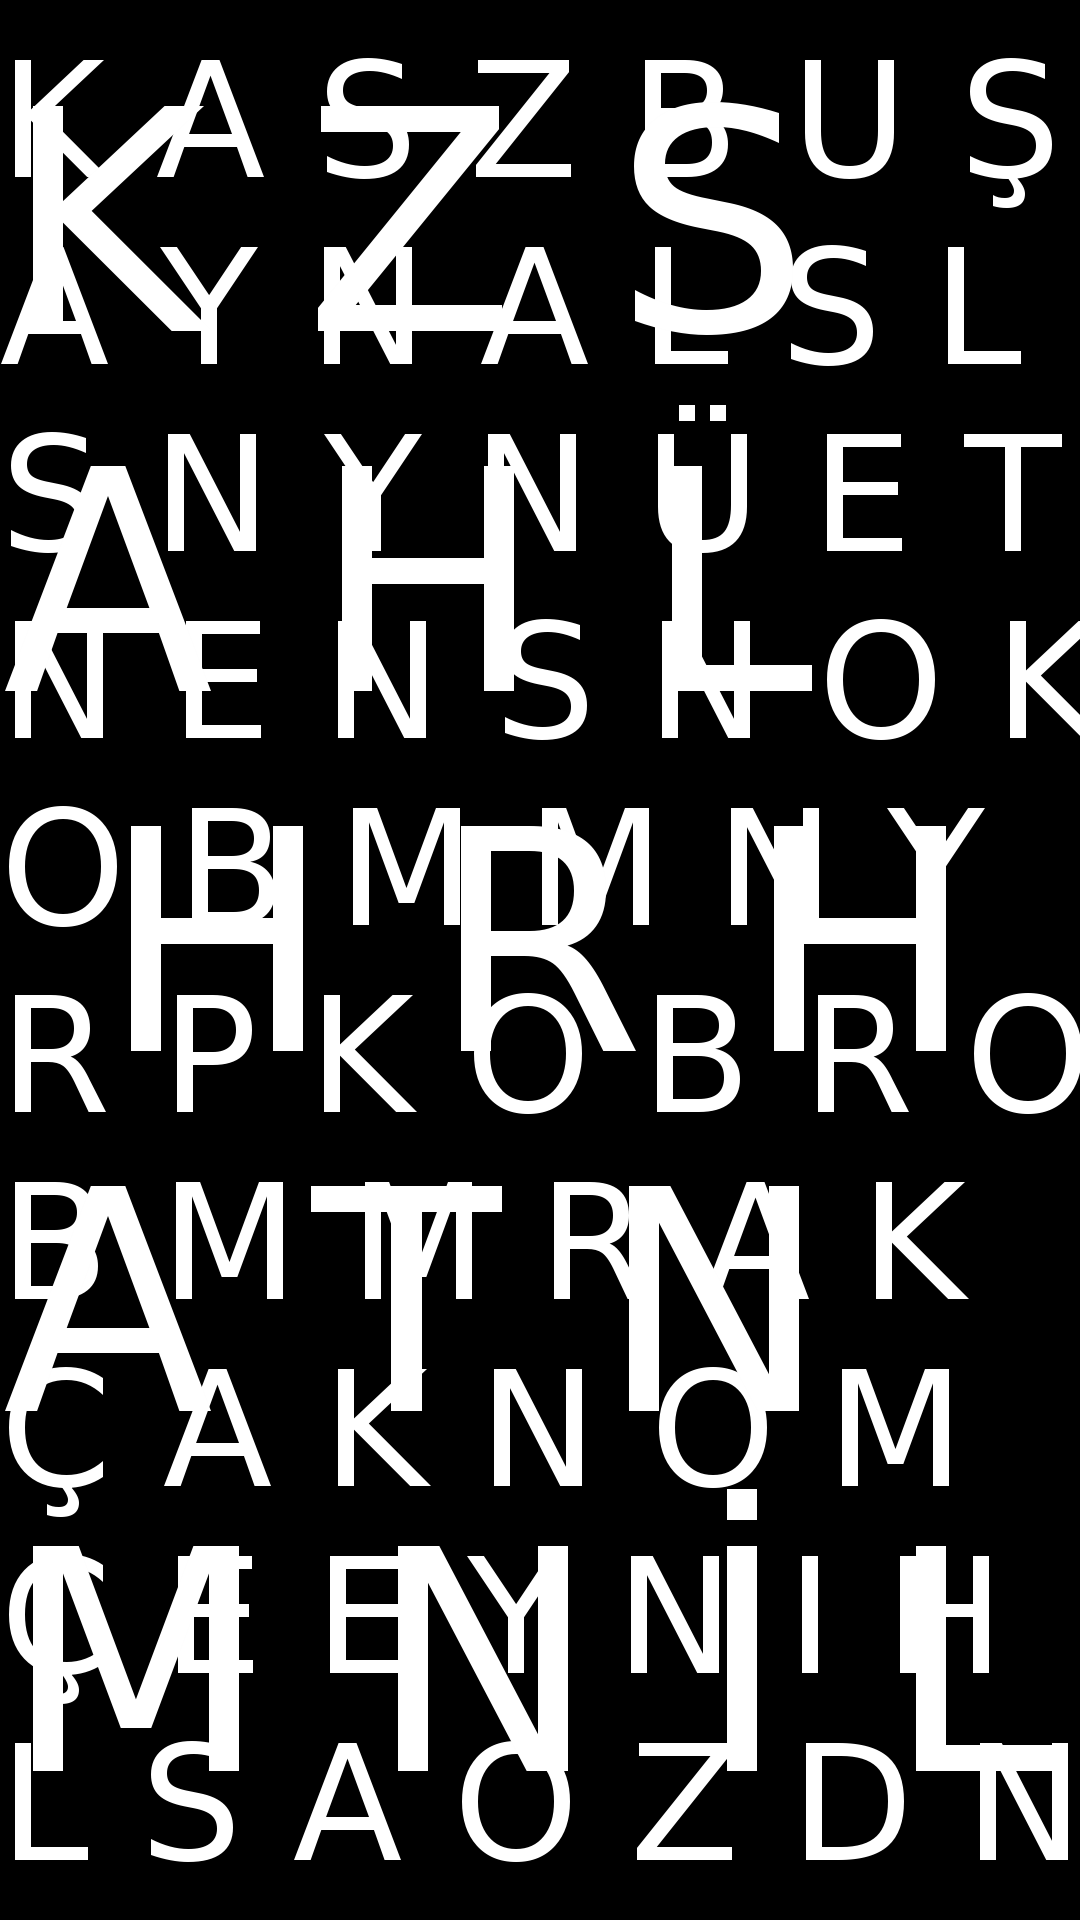

The Android layout XML behind this screen, and the referenced resources:
<!-- AndroidManifest.xml: application theme AppTheme -->
<!-- res/layout/activity_main.xml -->
<?xml version="1.0" encoding="utf-8"?>
<FrameLayout xmlns:android="http://schemas.android.com/apk/res/android"
    xmlns:tools="http://schemas.android.com/tools"
    android:layout_width="match_parent"
    android:layout_height="match_parent"
    tools:context="kelimebulucu.effe.com.kelimebulucu.MainActivity$PlaceholderFragment" >

    <LinearLayout
        android:id="@+id/LinearLayout1"
        android:layout_width="match_parent"
        android:layout_height="match_parent"
        android:orientation="vertical" >

        <EditText
            android:id="@+id/editSearch"
            android:layout_width="match_parent"
            android:layout_height="wrap_content"
            android:ems="10"
            android:imeOptions="actionSearch"
            android:inputType="text"
            android:maxLines="1"
            android:minLines="1" />

        <ListView
            android:id="@+id/listResult"
            android:layout_width="match_parent"
            android:layout_height="match_parent" >
        </ListView>
    </LinearLayout>

    <LinearLayout
        android:id="@+id/layoutWait"
        android:layout_width="match_parent"
        android:layout_height="match_parent"
        android:orientation="horizontal" >

        <ImageView
            android:id="@+id/imageView1"
            android:layout_width="wrap_content"
            android:layout_height="wrap_content"
            android:scaleType="fitXY"
            android:src="@drawable/mdb" />

    </LinearLayout>


</FrameLayout>
<!-- resources referenced by this layout -->
<resources>
  <!-- drawable mdb: png bitmap (drawable, 165121 bytes) -->
  <style name="AppTheme" parent="Theme.AppCompat.Light.DarkActionBar">
          
          <item name="colorPrimary">@color/colorPrimary</item>
          <item name="colorPrimaryDark">@color/colorPrimaryDark</item>
          <item name="colorAccent">@color/colorAccent</item>
          <item name="android:editTextColor">#295055</item>
          <item name="android:textColorPrimary">#295055</item>
          <item name="android:textColorSecondary">#295055</item>
          <item name="android:textColorTertiary">#295055</item>
          <item name="android:textColorPrimaryInverse">#295055</item>
          <item name="android:textColorSecondaryInverse">#295055</item>
          <item name="android:textColorTertiaryInverse">#295055</item>
      </style>
  <color name="colorPrimary">#3F51B5</color>
  <color name="colorPrimaryDark">#303F9F</color>
  <color name="colorAccent">#FF4081</color>
</resources>
